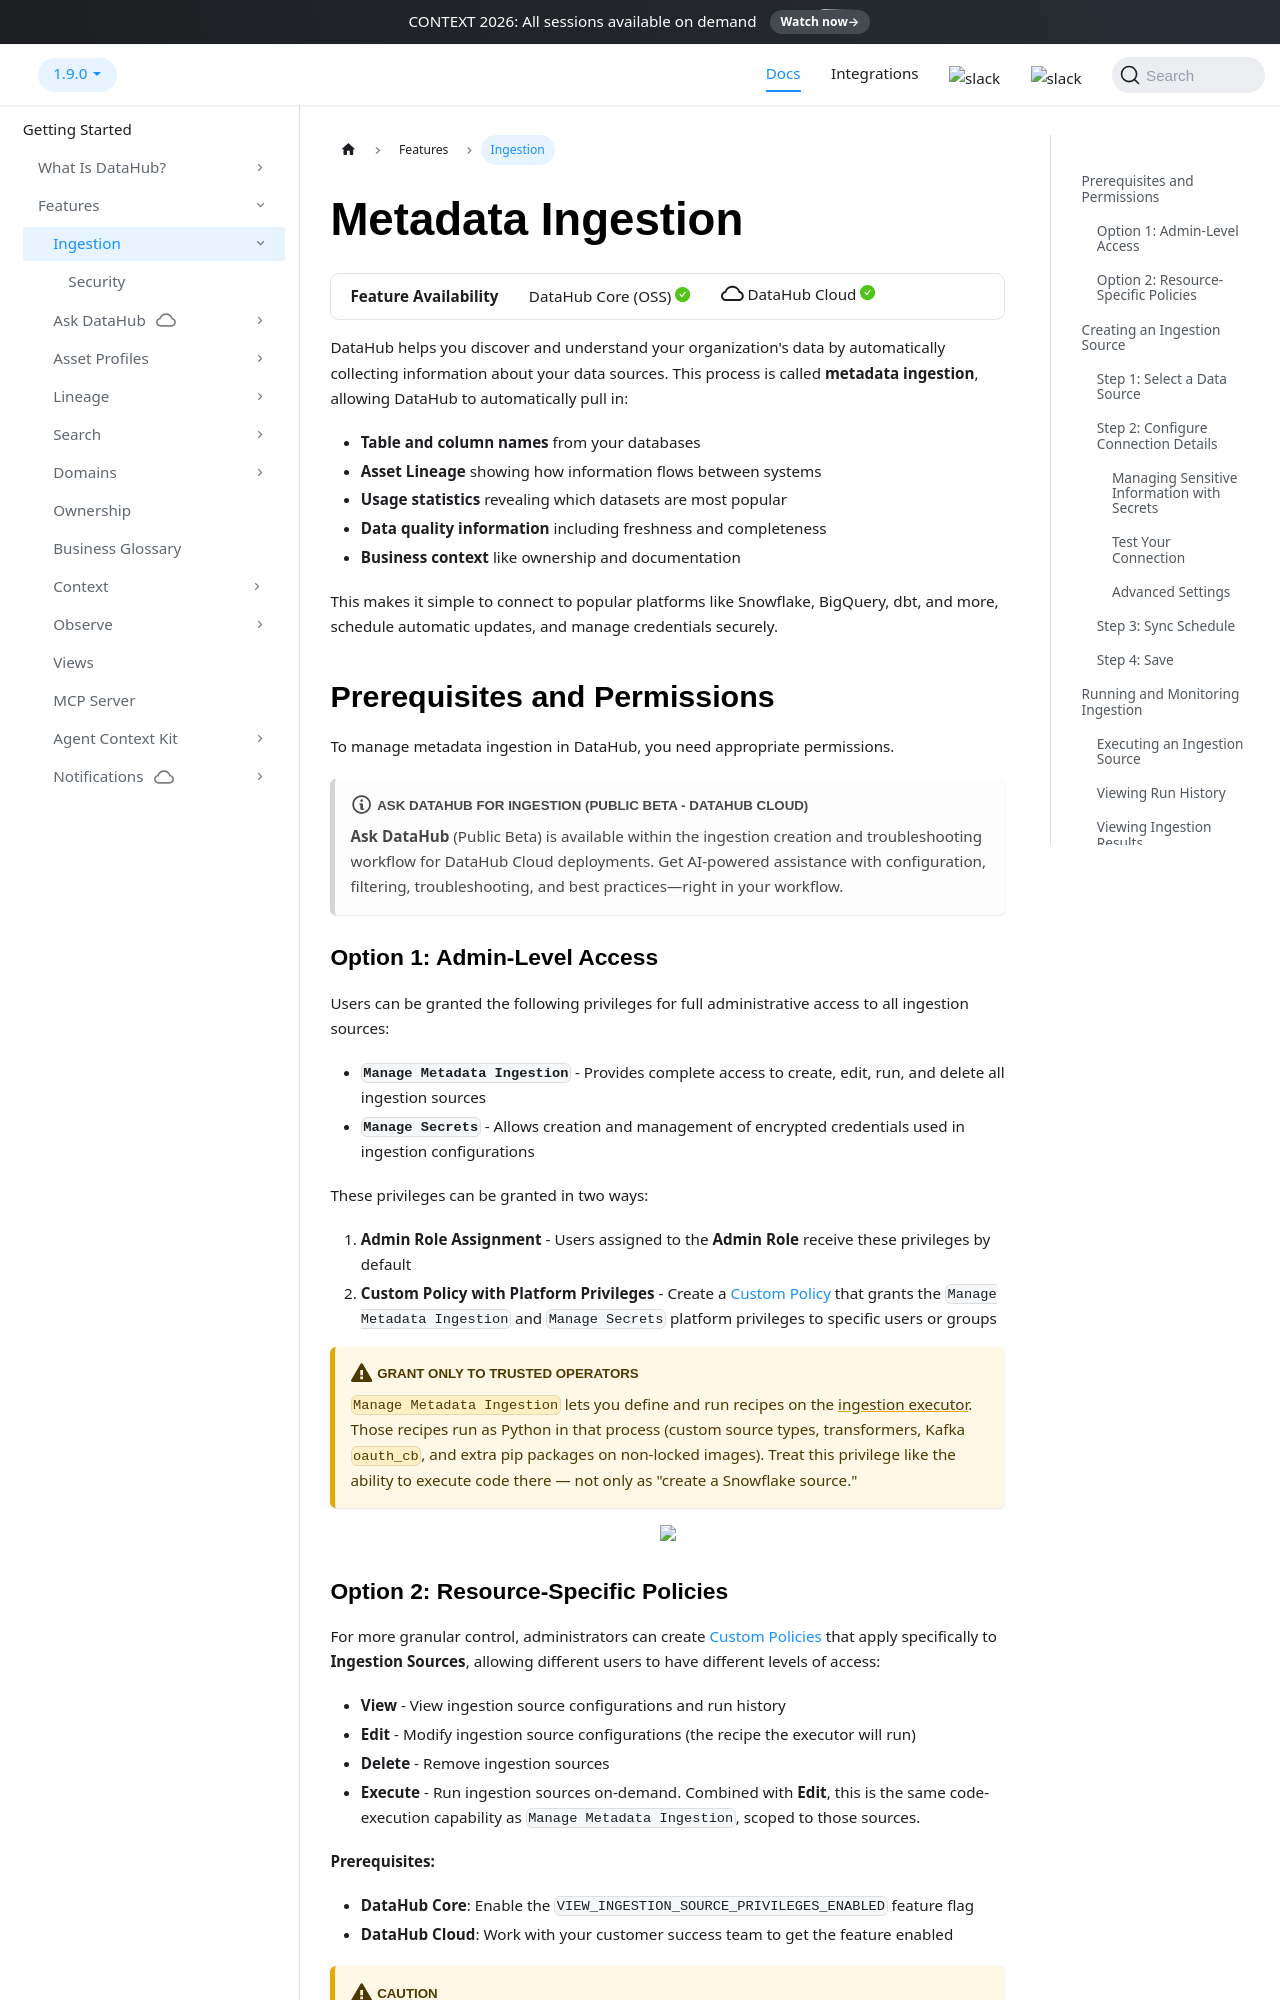

repository: datahub-project/datahub · page: docs/ui-ingestion/index.html · generator: docusaurus

---
description: "Set up no-code metadata ingestion in DataHub through the UI to automatically pull metadata from your data sources on a schedule."
---

import FeatureAvailability from '@site/src/components/FeatureAvailability';

# Metadata Ingestion

<FeatureAvailability/>

DataHub helps you discover and understand your organization's data by automatically collecting information about your data sources. This process is called **metadata ingestion**, allowing DataHub to automatically pull in:

- **Table and column names** from your databases
- **Asset Lineage** showing how information flows between systems
- **Usage statistics** revealing which datasets are most popular
- **Data quality information** including freshness and completeness
- **Business context** like ownership and documentation

This makes it simple to connect to popular platforms like Snowflake, BigQuery, dbt, and more, schedule automatic updates, and manage credentials securely.

## Prerequisites and Permissions

To manage metadata ingestion in DataHub, you need appropriate permissions.

:::note Ask DataHub for Ingestion (Public Beta - DataHub Cloud)
**Ask DataHub** (Public Beta) is available within the ingestion creation and troubleshooting workflow for DataHub Cloud deployments. Get AI-powered assistance with configuration, filtering, troubleshooting, and best practices—right in your workflow.
:::

### Option 1: Admin-Level Access

Users can be granted the following privileges for full administrative access to all ingestion sources:

- **`Manage Metadata Ingestion`** - Provides complete access to create, edit, run, and delete all ingestion sources
- **`Manage Secrets`** - Allows creation and management of encrypted credentials used in ingestion configurations

These privileges can be granted in two ways:

1. **Admin Role Assignment** - Users assigned to the **Admin Role** receive these privileges by default
2. **Custom Policy with Platform Privileges** - Create a [Custom Policy](authorization/policies.md) that grants the `Manage Metadata Ingestion` and `Manage Secrets` platform privileges to specific users or groups

:::caution Grant only to trusted operators
`Manage Metadata Ingestion` lets you define and run recipes on the [ingestion executor](docker/ingestion-executor-security.md). Those recipes run as Python in that process (custom source types, transformers, Kafka `oauth_cb`, and extra pip packages on non-locked images). Treat this privilege like the ability to execute code there — not only as "create a Snowflake source."
:::

<p align="center">
  <img width="70%"  src="https://raw.githubusercontent.com/datahub-project/static-assets/main/imgs/ingestion-privileges.png"/>
</p>
